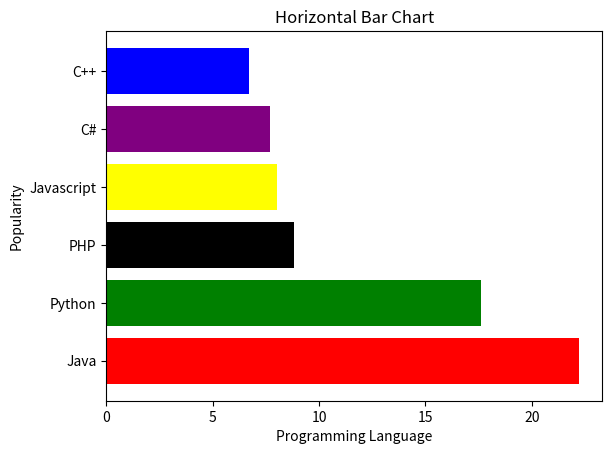

Recreate this plot in Python.
import numpy as np
import matplotlib.pyplot as plt
x=np.array(['Java','Python','PHP','Javascript','C#','C++'])
y=np.array([22.2,17.6,8.8,8,7.7,6.7])
colors=['red', 'green','black','yellow', 'purple','blue']
plt.barh(x,y,color=colors)
plt.title('Horizontal Bar Chart')
plt.xlabel('Programming Language')
plt.ylabel('Popularity')
plt.show()
